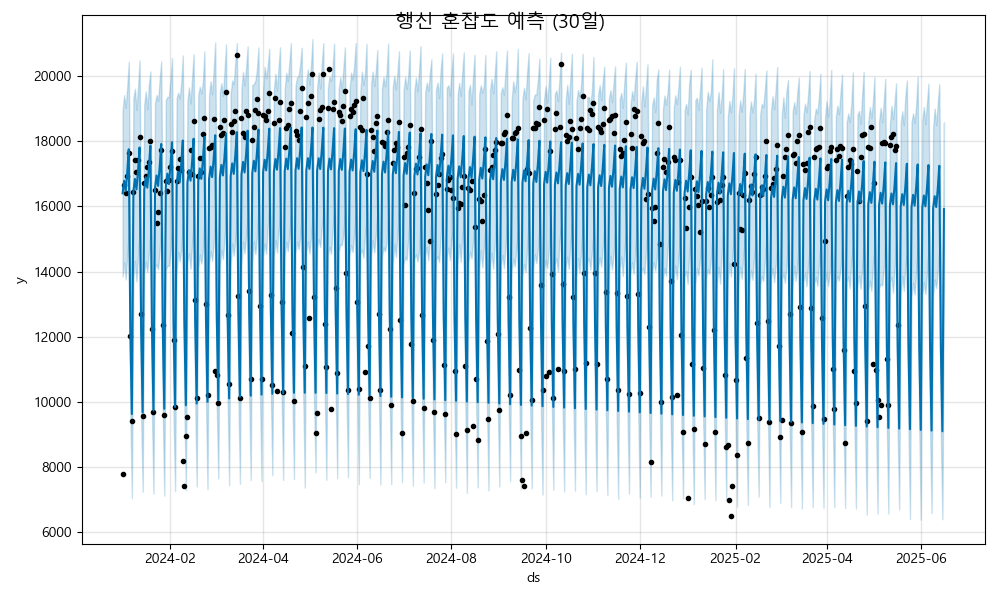

The table this chart was drawn from, first rows:
ds, yhat, yhat_lower, yhat_upper
2024-01-01, 16402, 13849, 18937
2024-01-02, 16790, 14271, 19419
2024-01-03, 16468, 13756, 19026
2024-01-04, 17037, 14480, 19660
2024-01-05, 17756, 15172, 20447
2024-01-06, 12186, 9649, 14788
2024-01-07, 9620, 7037, 12296
2024-01-08, 16456, 13809, 19320
2024-01-09, 16844, 14321, 19612
2024-01-10, 16522, 13691, 18966
2024-01-11, 17091, 14471, 19653
2024-01-12, 17810, 15291, 20485
2024-01-13, 12240, 9534, 14881
2024-01-14, 9673, 7232, 12085
2024-01-15, 16510, 13962, 19113
2024-01-16, 16898, 14306, 19533
2024-01-17, 16576, 13987, 18984
2024-01-18, 17145, 14577, 19738
2024-01-19, 17864, 15211, 20146
2024-01-20, 12294, 9673, 14997
2024-01-21, 9727, 7174, 12499
2024-01-22, 16564, 14126, 19181
2024-01-23, 16952, 14219, 19425
2024-01-24, 16630, 14067, 19242
2024-01-25, 17199, 14641, 19895
2024-01-26, 17918, 15380, 20454
2024-01-27, 12348, 9665, 15034
2024-01-28, 9781, 7114, 12165
2024-01-29, 16618, 14047, 19269
2024-01-30, 17005, 14180, 19362
2024-01-31, 16684, 14171, 19368
2024-02-01, 17253, 14588, 19895
2024-02-02, 17972, 15222, 20555
2024-02-03, 12402, 9542, 14857
2024-02-04, 9835, 7249, 12319
2024-02-05, 16672, 14003, 19320
2024-02-06, 17059, 14597, 19494
2024-02-07, 16738, 14313, 19308
2024-02-08, 17307, 14660, 19808
2024-02-09, 18026, 15477, 20638
2024-02-10, 12456, 9809, 14972
2024-02-11, 9889, 7275, 12541
2024-02-12, 16726, 14284, 19255
2024-02-13, 17113, 14563, 19658
2024-02-14, 16792, 14082, 19161
2024-02-15, 17361, 14821, 19942
2024-02-16, 18080, 15477, 20678
2024-02-17, 12510, 10028, 14896
2024-02-18, 9943, 7395, 12637
2024-02-19, 16780, 14092, 19417
2024-02-20, 17167, 14525, 19674
2024-02-21, 16846, 14244, 19467
2024-02-22, 17415, 14661, 19839
2024-02-23, 18134, 15595, 20765
2024-02-24, 12564, 10077, 15147
2024-02-25, 9997, 7312, 12446
2024-02-26, 16834, 14254, 19428
2024-02-27, 17221, 14627, 19845
2024-02-28, 16900, 14326, 19440
2024-02-29, 17469, 14837, 20199
... 473 more rows
